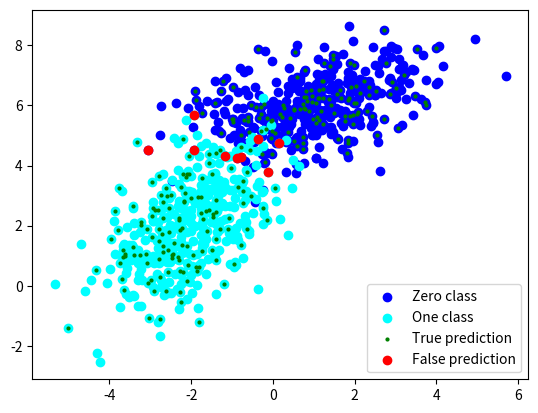

Reproduce this figure in Python.
import numpy as np
import matplotlib.pyplot as plt
from scipy.spatial.distance import euclidean as metric
import scipy.stats


def separate_dataset(dataset, ratio):
    train_size = int(len(dataset) * ratio)

    indices = np.random.permutation(len(dataset))

    training_indices = indices[:train_size]
    test_indices = indices[train_size:]

    training = dataset[training_indices, :]
    test = dataset[test_indices, :]

    return training, test


def generate_datasets(amount_of_observations, training_set_ratio):
    x1 = np.random.multivariate_normal([1, 6], [[2.2, .65], [.75, 1]], amount_of_observations)
    x2 = np.random.multivariate_normal([-2, 2], [[1.2, .75], [.75, 2]], amount_of_observations)

    train_set_1, test_set_1 = separate_dataset(x1, training_set_ratio)
    train_set_2, test_set_2 = separate_dataset(x2, training_set_ratio)

    x = join_datasets(train_set_1, train_set_2)

    y = np.hstack((np.zeros(len(train_set_1)),
                   np.ones(len(train_set_2))))

    return x1, x2, x, y, {0: test_set_1, 1: test_set_2}


def join_datasets(set_1, set_2):
    return np.vstack((set_1, set_2)).astype(np.float32)


def accuracy(predicted, non_predicted):
    correct = len(predicted)
    total = len(predicted) + len(non_predicted)

    return 100.0 * correct / total


def calculate_distances(data, unknown):
    data_size = data.shape[0]

    dist = np.zeros(data_size)

    for j in range(data_size):
        dist[j] = metric(data[j], unknown)

    return dist


def predict(train_set, class_ids, test_set, k):
    prediction_0 = []
    prediction_1 = []

    for id, vector in test_set.items():
        for i in range(len(vector)):
            distances = calculate_distances(train_set, vector[i])

            paired_set = np.array([[distances[j], class_ids[j]] for j in np.argsort(distances)])

            new_set = paired_set[:k]
            pred = int(scipy.stats.mode(new_set[:, 1]).mode)

            if id == 0:
                prediction_0.append(pred)
            else:
                prediction_1.append(pred)

    return {0: np.array(prediction_0),
            1: np.array(prediction_1)}


def generate_prediction(train_set, class_ids, test_set, k):
    prediction = predict(train_set, class_ids, test_set, k)

    true_pred = []
    false_pred = []

    for id, pred in prediction.items():
        for i in range(len(pred)):
            if id == pred[i]:
                true_pred.append(test_set[id][i])
            else:
                false_pred.append(test_set[id][i])

    return np.array(true_pred), np.array(false_pred)


first_class, second_class, train_set, class_ids, test_set = generate_datasets(amount_of_observations=400,
                                                                              training_set_ratio=0.67)

true_prediction, false_prediction = generate_prediction(train_set, class_ids, test_set, k=15)

print("Accuracy rate: {}%".format(accuracy(true_prediction, false_prediction)))

plt.figure()
plt.scatter(first_class[:, 0], first_class[:, 1], color="blue", label="Zero class")
plt.scatter(second_class[:, 0], second_class[:, 1], color="cyan", label="One class")

plt.scatter(true_prediction[:, 0], true_prediction[:, 1], color="green", s=4, label="True prediction")
plt.scatter(false_prediction[:, 0], false_prediction[:, 1], color="red", label="False prediction")

plt.legend()
plt.show()
